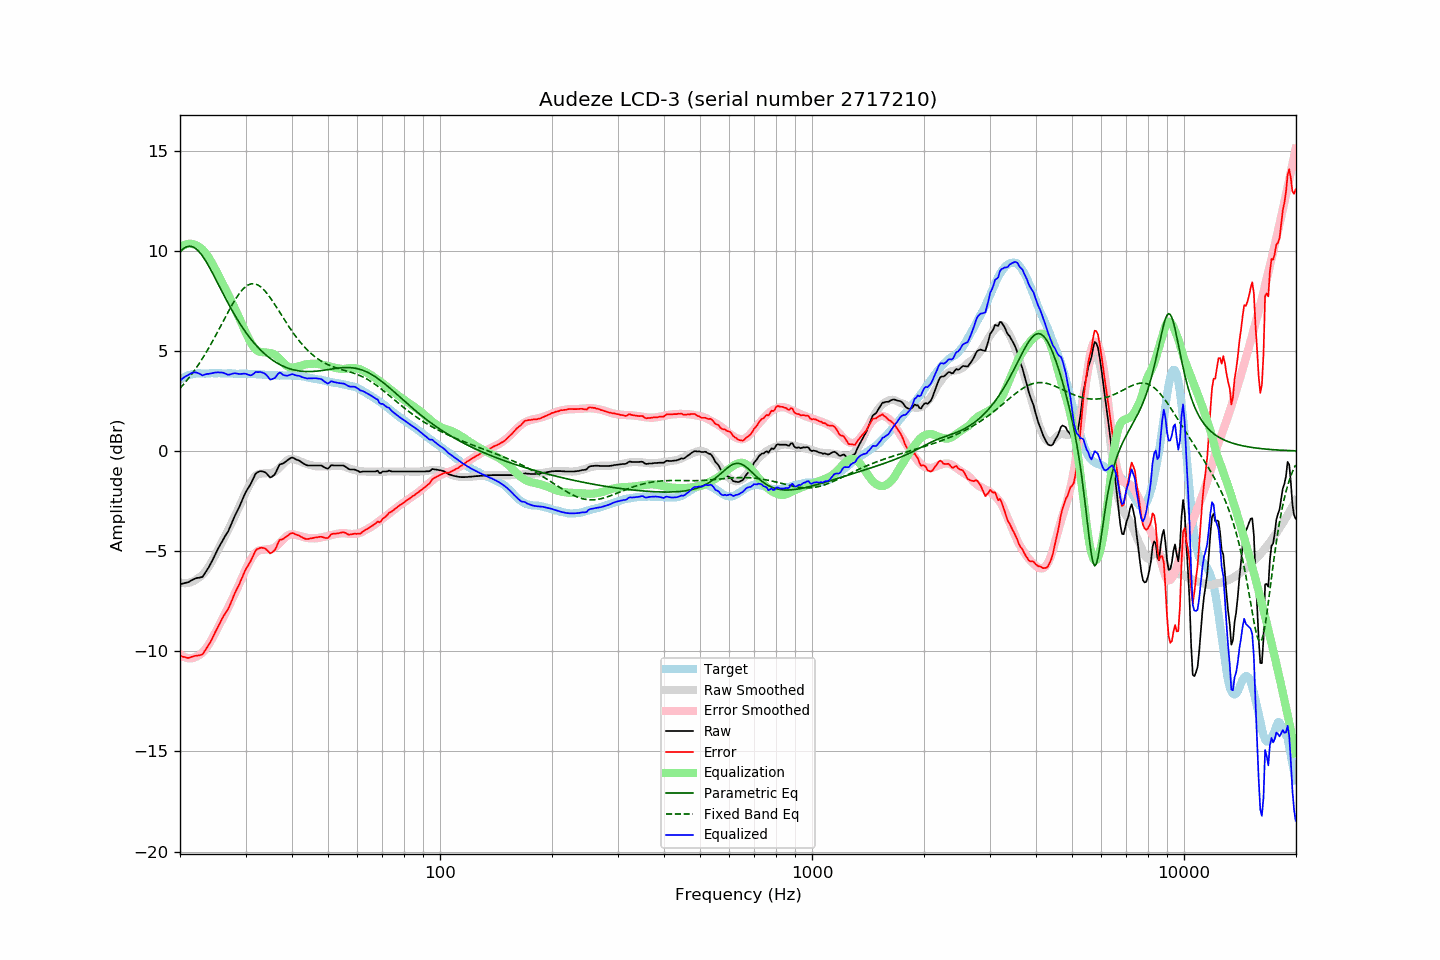

Data behind this chart, as committed beside it:
frequency, raw, error, smoothed, error_smoothed, equalization, parametric_eq, fixed_band_eq, equalized_raw, equalized_smoothed, target
20.00, -6.65, -10.22, -6.56, -10.16, 10.16, 9.93, 3.13, 3.50, 3.59, 3.56
20.20, -6.63, -10.25, -6.58, -10.22, 10.22, 10.02, 3.22, 3.58, 3.63, 3.61
20.40, -6.61, -10.28, -6.60, -10.26, 10.26, 10.09, 3.31, 3.65, 3.66, 3.66
20.61, -6.60, -10.29, -6.60, -10.30, 10.30, 10.15, 3.40, 3.70, 3.70, 3.69
20.81, -6.57, -10.32, -6.60, -10.33, 10.33, 10.19, 3.50, 3.75, 3.73, 3.74
21.02, -6.55, -10.34, -6.59, -10.34, 10.34, 10.22, 3.60, 3.79, 3.75, 3.78
21.23, -6.51, -10.32, -6.57, -10.35, 10.35, 10.22, 3.70, 3.84, 3.78, 3.80
21.44, -6.46, -10.28, -6.55, -10.35, 10.35, 10.22, 3.81, 3.88, 3.80, 3.82
21.66, -6.43, -10.26, -6.51, -10.33, 10.33, 10.19, 3.91, 3.91, 3.82, 3.84
21.87, -6.38, -10.23, -6.47, -10.31, 10.31, 10.15, 4.02, 3.93, 3.84, 3.85
22.09, -6.35, -10.22, -6.42, -10.28, 10.28, 10.09, 4.14, 3.92, 3.85, 3.87
22.31, -6.33, -10.21, -6.37, -10.23, 10.23, 10.02, 4.26, 3.90, 3.87, 3.88
22.54, -6.32, -10.20, -6.31, -10.19, 10.19, 9.94, 4.38, 3.86, 3.87, 3.88
22.76, -6.30, -10.18, -6.25, -10.13, 10.13, 9.84, 4.50, 3.82, 3.88, 3.88
22.99, -6.28, -10.15, -6.18, -10.06, 10.06, 9.73, 4.62, 3.77, 3.88, 3.87
23.22, -6.16, -10.03, -6.09, -9.97, 9.97, 9.62, 4.75, 3.81, 3.88, 3.87
23.45, -6.04, -9.91, -6.00, -9.88, 9.88, 9.49, 4.89, 3.83, 3.88, 3.86
23.69, -5.92, -9.79, -5.89, -9.77, 9.77, 9.35, 5.02, 3.85, 3.88, 3.87
23.92, -5.79, -9.67, -5.76, -9.65, 9.65, 9.21, 5.16, 3.85, 3.88, 3.87
24.16, -5.64, -9.53, -5.63, -9.51, 9.51, 9.07, 5.30, 3.87, 3.88, 3.88
24.40, -5.48, -9.37, -5.49, -9.37, 9.37, 8.92, 5.44, 3.89, 3.88, 3.89
24.65, -5.32, -9.20, -5.34, -9.22, 9.22, 8.77, 5.59, 3.91, 3.88, 3.88
24.89, -5.15, -9.03, -5.19, -9.07, 9.07, 8.61, 5.74, 3.92, 3.88, 3.88
25.14, -4.99, -8.87, -5.04, -8.92, 8.92, 8.45, 5.89, 3.92, 3.88, 3.88
25.39, -4.83, -8.72, -4.88, -8.76, 8.76, 8.30, 6.04, 3.93, 3.88, 3.89
25.65, -4.69, -8.57, -4.72, -8.60, 8.60, 8.14, 6.19, 3.92, 3.88, 3.89
25.91, -4.53, -8.40, -4.56, -8.45, 8.45, 7.98, 6.34, 3.92, 3.88, 3.87
26.16, -4.38, -8.26, -4.41, -8.29, 8.29, 7.83, 6.50, 3.91, 3.88, 3.87
26.43, -4.26, -8.13, -4.25, -8.13, 8.13, 7.67, 6.65, 3.87, 3.88, 3.87
26.69, -4.13, -8.01, -4.10, -7.97, 7.97, 7.52, 6.80, 3.84, 3.87, 3.87
26.96, -4.01, -7.89, -3.94, -7.81, 7.81, 7.37, 6.95, 3.80, 3.87, 3.88
27.23, -3.83, -7.71, -3.78, -7.65, 7.65, 7.22, 7.10, 3.82, 3.87, 3.88
27.50, -3.64, -7.51, -3.61, -7.48, 7.48, 7.08, 7.24, 3.85, 3.87, 3.88
27.77, -3.44, -7.31, -3.44, -7.31, 7.31, 6.93, 7.38, 3.87, 3.87, 3.87
28.05, -3.25, -7.12, -3.27, -7.14, 7.14, 6.79, 7.51, 3.89, 3.86, 3.86
28.33, -3.09, -6.95, -3.10, -6.97, 6.97, 6.66, 7.64, 3.87, 3.86, 3.85
28.62, -2.94, -6.79, -2.93, -6.79, 6.79, 6.53, 7.76, 3.86, 3.86, 3.85
28.90, -2.77, -6.63, -2.76, -6.62, 6.62, 6.40, 7.87, 3.84, 3.86, 3.86
29.19, -2.58, -6.43, -2.58, -6.43, 6.43, 6.27, 7.98, 3.85, 3.86, 3.85
29.48, -2.39, -6.26, -2.40, -6.25, 6.25, 6.15, 8.07, 3.86, 3.86, 3.87
29.78, -2.21, -6.06, -2.22, -6.07, 6.07, 6.03, 8.15, 3.86, 3.85, 3.85
30.08, -2.04, -5.90, -2.04, -5.89, 5.89, 5.92, 8.22, 3.85, 3.85, 3.86
30.38, -1.91, -5.76, -1.88, -5.73, 5.73, 5.81, 8.27, 3.82, 3.85, 3.85
30.68, -1.77, -5.62, -1.72, -5.57, 5.57, 5.70, 8.31, 3.79, 3.85, 3.85
30.99, -1.65, -5.49, -1.58, -5.42, 5.42, 5.60, 8.34, 3.78, 3.85, 3.84
31.30, -1.48, -5.32, -1.44, -5.29, 5.29, 5.50, 8.35, 3.81, 3.84, 3.84
31.61, -1.31, -5.14, -1.33, -5.17, 5.17, 5.40, 8.35, 3.87, 3.84, 3.84
31.93, -1.14, -4.97, -1.25, -5.08, 5.08, 5.31, 8.33, 3.95, 3.84, 3.84
32.24, -1.07, -4.90, -1.18, -5.01, 5.01, 5.22, 8.30, 3.94, 3.83, 3.82
32.57, -1.04, -4.87, -1.15, -4.97, 4.97, 5.14, 8.26, 3.94, 3.83, 3.83
32.89, -1.00, -4.83, -1.13, -4.95, 4.95, 5.05, 8.21, 3.95, 3.82, 3.83
33.22, -1.01, -4.83, -1.12, -4.94, 4.94, 4.97, 8.14, 3.93, 3.82, 3.82
33.55, -1.03, -4.85, -1.12, -4.93, 4.93, 4.90, 8.06, 3.89, 3.81, 3.81
33.89, -1.06, -4.86, -1.11, -4.92, 4.92, 4.83, 7.98, 3.85, 3.81, 3.80
34.23, -1.13, -4.94, -1.11, -4.91, 4.91, 4.76, 7.88, 3.78, 3.80, 3.81
34.57, -1.22, -5.02, -1.11, -4.90, 4.90, 4.69, 7.78, 3.68, 3.80, 3.79
34.92, -1.32, -5.11, -1.10, -4.89, 4.89, 4.63, 7.67, 3.57, 3.79, 3.79
35.27, -1.30, -5.08, -1.09, -4.88, 4.88, 4.57, 7.55, 3.58, 3.79, 3.79
35.62, -1.23, -5.02, -1.07, -4.85, 4.85, 4.51, 7.43, 3.62, 3.78, 3.78
35.97, -1.16, -4.94, -1.03, -4.81, 4.81, 4.46, 7.31, 3.64, 3.78, 3.78
... 635 more rows
